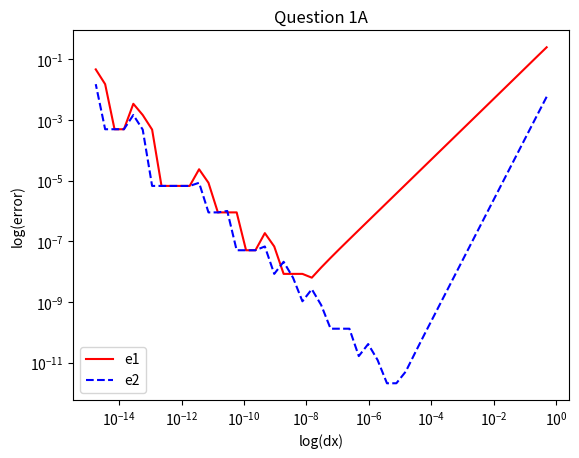

Python code for this plot:
# import sys
# sys.path.append('/Library/Frameworks/Python.framework/Versions/3.6/lib/python3.6/site-packages/')

# [redacted]


import math
import matplotlib.pyplot as plt
import numpy as np

def f(x):
    return np.cos(x)

def fp(x):
    return -math.sin(x)

x = 3.0
dx = 0.1

dx_list = []
error1_list = []
error2_list = []

for n in range(1, 50):

    dx = 2**(-n)

    deriv1 = (f(x+dx)-f(x))/dx
    deriv2 = (f(x+dx)-f(x-dx))/(2*dx)

    error1 = abs(deriv1 - fp(x))
    error2 = abs(deriv2 - fp(x))

    dx_list.append(dx)
    error1_list.append(error1)
    error2_list.append(error2)

plt.figure()
plt.loglog(dx_list, error1_list, 'r-', label = 'e1')
plt.loglog(dx_list, error2_list, 'b--',label = 'e2')
plt.title('Question 1A')
plt.xlabel('log(dx)')
plt.ylabel('log(error)')
plt.legend()
plt.show()


# print(x, deriv, fp(x), abs(deriv-fp(x)))

dx = np.array([.1, .05, .025])
deriv = (f(x+dx)-f(x-dx))/(2*dx)

p = np.polyfit(dx, deriv, 2)
print('\nQ1 part b)')
print('\np1:', p[0], 'p2:', p[1], 'p3:', p[2])
print('True derivative at dx = 0:', fp(x))
print('Extrapolated derivative from polynomial fitting:', p[2], 'with an error of:', abs(fp(x) - p[2]))
print('The error of dx = .025:', abs(fp(x) - deriv[-1]))


dx = np.array([.1, .05, .025, .0125])
deriv = (f(x+dx)-f(x-dx))/(2*dx)

p = np.polyfit(dx, deriv, 3)
print('\nQ1 part c)')
print('\np1:', p[0], 'p2:', p[1], 'p3:', p[2],'p4:', p[3], '\n')
print('True derivative at dx = 0:', fp(x))
print('Extrapolated derivative from polynomial fitting:', p[3], 'with an error of:', abs(fp(x) - p[3]))
